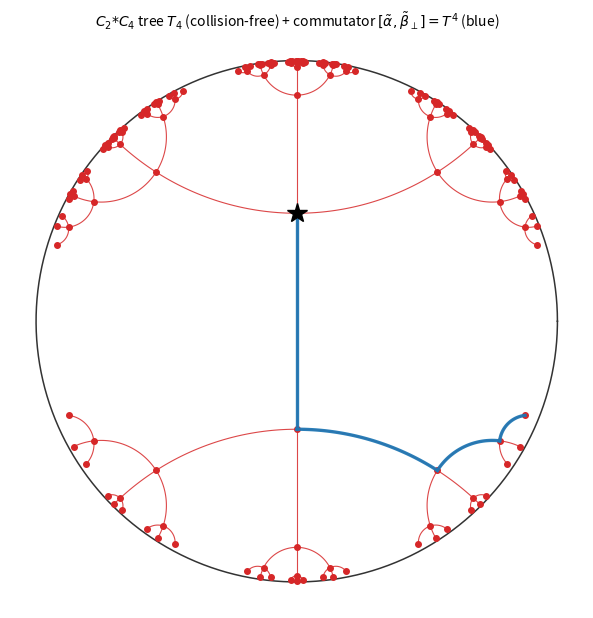

Write Python code to recreate this figure. (Note: this script raises an exception after producing the figure.)
#!/usr/bin/env python3
"""
028 — C_2 * C_4 normal-form constructor for the {inf,4} Hecke network.

Supersedes 013 (whose IFS F1..F4 had hidden torsion: F3 = F2^{-1}, F4 = F1^{-1},
so the "4-ary tree" was non-free with word collisions).  Here the tiling's
1-skeleton is built collision-free from the free product

    Gamma_4 = < J, U | J^2 = U^4 = 1 >  =  C_2 * C_4,   U = J T (fixes eps_4),
    J (fixes eps_2 = i),   T: z -> z + sqrt2.

The 1-skeleton is the 4-regular Bass-Serre tree T_4:
  * vertices = the eps_4-orbit (right cosets Gamma_4 / <U>), 4-valent;
  * root edge e_0 = [eps_4, J(eps_4)] (through eps_2 = i);
  * neighbours of g(eps_4):  g U^r J (eps_4),  r = 0,1,2,3.
BFS to depth d yields exactly  1 + 2 (3^d - 1)  vertices (no collisions).

Also computes the F_2 rtimes C_4 commutator coordinates:
  alpha~ = J U^2,  beta~_perp = U^3 J U^3  (both hyperbolic, translation 2 ln lambda),
  and verifies  [alpha~, beta~_perp] = (J U)^4 = T^4  (the 4-step tearing).

Four views' data are printed: (1) tree vertices/edges; (2) the Pell axis
(r_i = 2 word); (3) the {4,inf} dual (a=0 line orbit) — computed here too;
(4) the commutator 4-step path eps_4 -> T eps_4 -> T^2 eps_4 -> T^3 eps_4 ->
T^4 eps_4.

STATUS: C_2*C_4 presentation, the tree count, and [alpha~,beta~_perp]=T^4 are
exact (verified); this corrects the non-free IFS of 013.
"""

import numpy as np
import matplotlib
matplotlib.use("Agg")
import matplotlib.pyplot as plt
from math import sqrt, pi, atan2, hypot, inf

SQ2 = sqrt(2.0)
INF = float("inf")


def matmul(A, B):
    return A @ B


def mpow(M, n):
    R = np.eye(2, dtype=complex)
    for _ in range(n):
        R = R @ M
    return R


def apply(M, z):
    a, b, c, d = M[0, 0], M[0, 1], M[1, 0], M[1, 1]
    return (a * z + b) / (c * z + d)


I = np.eye(2, dtype=complex)
J = np.array([[0, -1], [1, 0]], dtype=complex)
T = np.array([[1, SQ2], [0, 1]], dtype=complex)
U = J @ T                          # [[0,-1],[1,sqrt2]]

EPS4 = (-1 + 1j) / SQ2
EPS2 = 1j


def h2_to_disk(z):
    return (z - 1j) / (z + 1j)


def key(z, prec=9):
    return round(z.real, prec) + 1j * round(z.imag, prec)


def geodesic_arc(z1, z2, n=60):
    x1, y1 = z1.real, z1.imag
    x2, y2 = z2.real, z2.imag
    if abs(x2 - x1) < 1e-12:
        y = np.linspace(min(y1, y2), max(y1, y2), n)
        return x1 + 1j * y
    c = ((x2 * x2 + y2 * y2) - (x1 * x1 + y1 * y1)) / (2.0 * (x2 - x1))
    R = hypot(x1 - c, y1)
    th1, th2 = atan2(y1, x1 - c), atan2(y2, x2 - c)
    if th2 < th1:
        th2 += 2 * pi
    if th2 - th1 > pi:
        th1, th2 = th2, th1 + 2 * pi
    t = np.linspace(th1, th2, n)
    return (c + R * np.cos(t)) + 1j * (R * np.sin(t))


def gen_tree(depth):
    """Collision-free BFS of T_4.  Returns (pos->g, edges list)."""
    pos_to_g = {key(EPS4): I}
    edges = []
    frontier = [I]
    for _ in range(depth):
        new_frontier = []
        for g in frontier:
            z1 = apply(g, EPS4)
            for r in range(4):
                g2 = g @ mpow(U, r) @ J
                z2 = apply(g2, EPS4)
                k = key(z2)
                if k not in pos_to_g:
                    pos_to_g[k] = g2
                    new_frontier.append(g2)
                    edges.append((z1, z2))
        frontier = new_frontier
    return pos_to_g, edges


def main():
    depth = 4
    pos_to_g, edges = gen_tree(depth)
    print("tree vertices at depth", depth, ":", len(pos_to_g),
          " (expect", 1 + 2 * (3**depth - 1), ")")
    print("tree edges (spanning):", len(edges))

    # ---- F_2 rtimes C_4 commutator ----
    al = J @ mpow(U, 2)          # JU^2
    be = mpow(U, 3) @ J @ mpow(U, 3)   # U^3 J U^3
    comm = al @ be @ np.linalg.inv(al) @ np.linalg.inv(be)
    T4 = mpow(T, 4)
    print("\nalpha~ = JU^2 =", al.tolist())
    print("beta~_perp = U^3 J U^3 =", be.tolist())
    print("[alpha,beta] =", np.round(comm, 10).tolist())
    print("T^4 =", T4.tolist())
    print("commutator == T^4 (PSL):",
          np.allclose(comm, T4) or np.allclose(comm, -T4))

    # ---- Pell axis (r_i = 2 word: (U^2 J)^d) ----
    axis = []
    g = I
    for _ in range(4):
        g = g @ mpow(U, 2) @ J
        axis.append(apply(g, EPS4))
    print("\nPell axis (U^2 J)^d eps4:", [key(z) for z in axis])

    # ---- commutator 4-step path eps4 -> T^4 eps4 ----
    path = [apply(mpow(T, k), EPS4) for k in range(5)]
    print("commutator path eps4 -> T^4 eps4:", [key(z) for z in path])

    # ---- figure ----
    fig, ax = plt.subplots(figsize=(7.4, 7.4))
    th = np.linspace(0, 2 * pi, 400)
    ax.plot(np.cos(th), np.sin(th), color="0.2", lw=1.1)
    for (z1, z2) in edges:
        w = h2_to_disk(geodesic_arc(z1, z2))
        ax.plot(w.real, w.imag, color="tab:red", lw=0.8, alpha=0.85, zorder=2)
    for k in pos_to_g:
        w = h2_to_disk(k)
        ax.plot([w.real], [w.imag], marker="o", ms=4, color="tab:red", zorder=3)
    # commutator path (bold)
    for k in range(4):
        w1 = h2_to_disk(geodesic_arc(path[k], path[k + 1]))
        ax.plot(w1.real, w1.imag, color="tab:blue", lw=2.4, alpha=0.95, zorder=4)
    w4 = h2_to_disk(EPS4)
    ax.plot([w4.real], [w4.imag], marker="*", ms=15, color="k", zorder=6)
    ax.set_aspect("equal"); ax.set_xticks([]); ax.set_yticks([])
    for sp in ax.spines.values():
        sp.set_visible(False)
    ax.set_title(r"$C_2{*}C_4$ tree $T_4$ (collision-free) + commutator "
                 r"$[\tilde\alpha,\tilde\beta_\perp]=T^4$ (blue)", fontsize=10)
    fig.subplots_adjust(top=0.94)
    out = "/Users/mingli/AEG/aeg-paper/notes/general/028-c2c4-tree.png"
    fig.savefig(out, dpi=130)
    print("\nsaved:", out)


if __name__ == "__main__":
    main()
